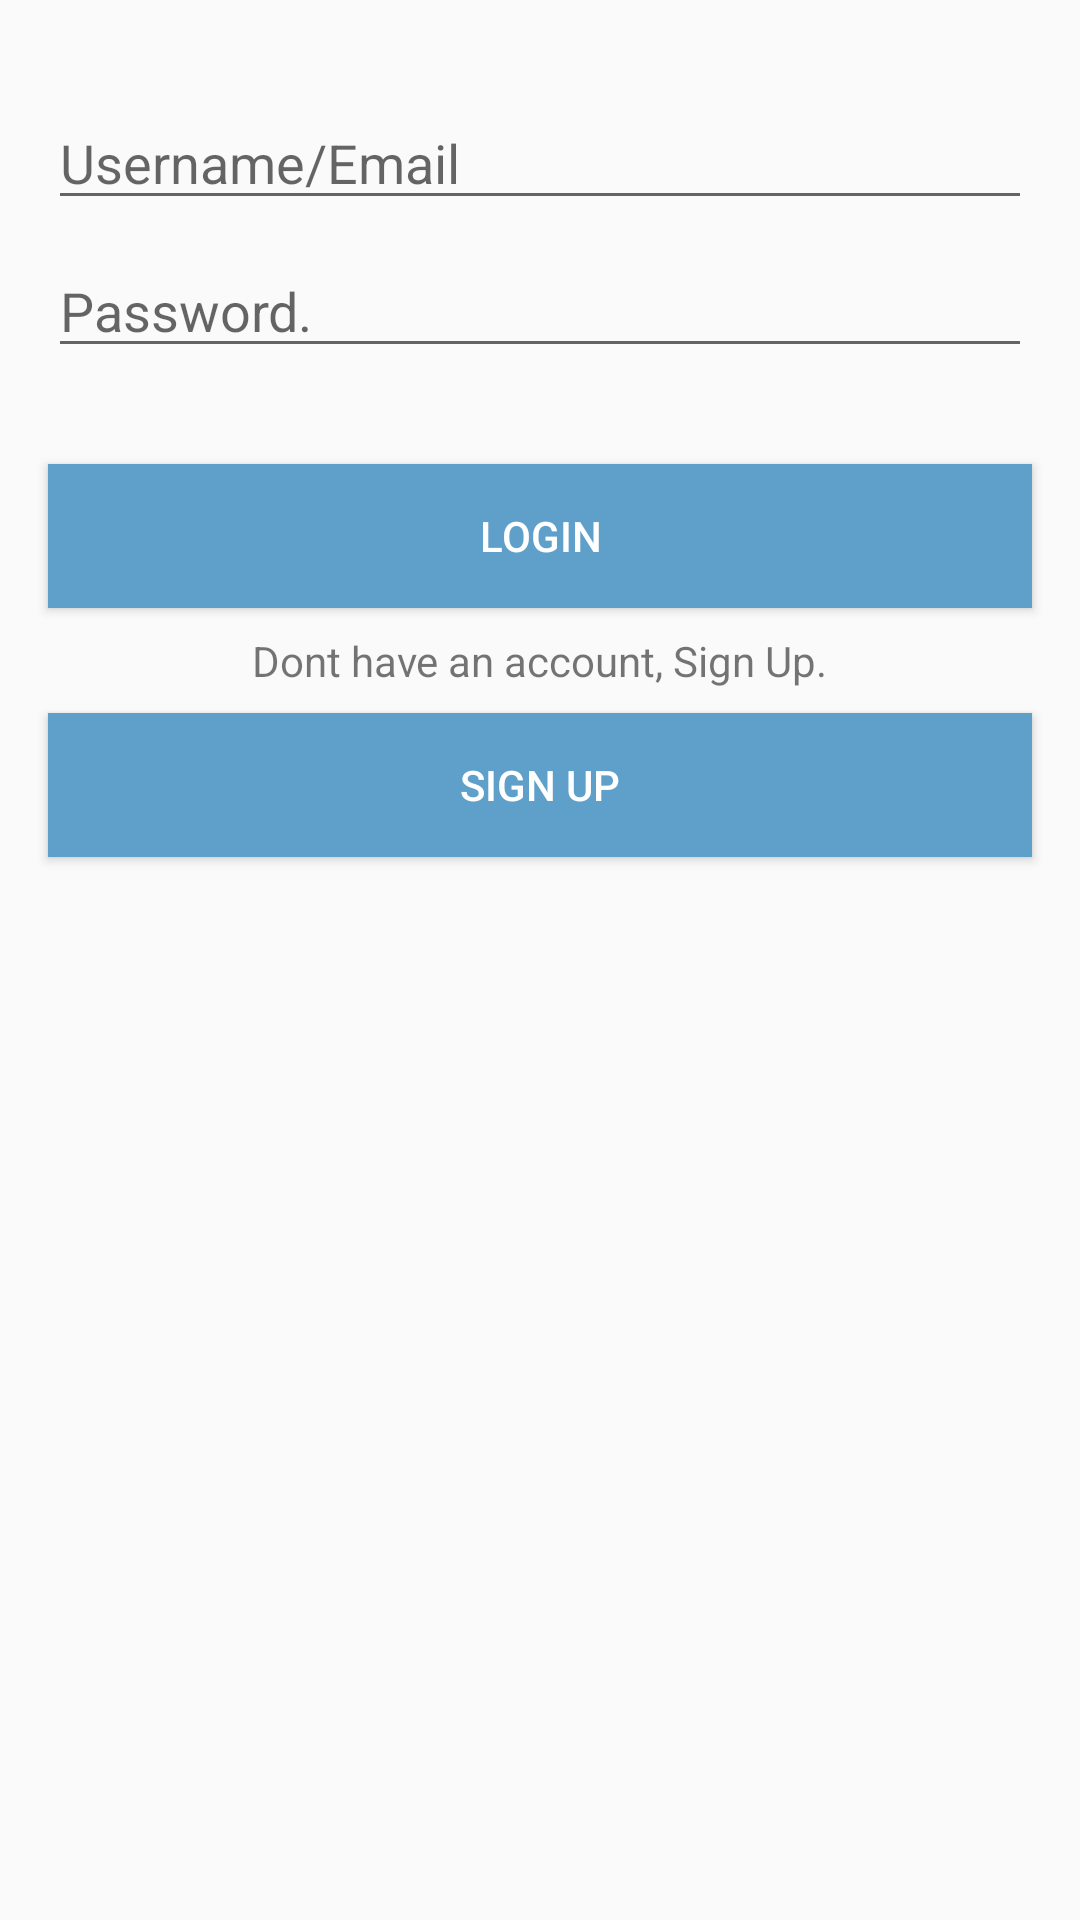

Write the Android layout XML for this screen, with the resource values it uses.
<!-- AndroidManifest.xml: application theme AppTheme -->
<!-- res/layout/activity_login.xml -->
<?xml version="1.0" encoding="utf-8"?>
<android.support.constraint.ConstraintLayout xmlns:android="http://schemas.android.com/apk/res/android"
    xmlns:app="http://schemas.android.com/apk/res-auto"
    xmlns:tools="http://schemas.android.com/tools"
    android:layout_width="match_parent"
    android:layout_height="match_parent"
    tools:context=".LoginActivity">

    <EditText
        android:id="@+id/editText"
        android:layout_width="0dp"
        android:layout_height="wrap_content"
        android:layout_marginEnd="16dp"
        android:layout_marginLeft="16dp"
        android:layout_marginRight="16dp"
        android:layout_marginStart="16dp"
        android:layout_marginTop="32dp"
        android:ems="10"
        android:hint="Username/Email"
        android:inputType="text|textPersonName"
        app:layout_constraintEnd_toEndOf="parent"
        app:layout_constraintStart_toStartOf="parent"
        app:layout_constraintTop_toTopOf="parent" />

    <EditText
        android:id="@+id/editText2"
        android:layout_width="0dp"
        android:layout_height="wrap_content"
        android:layout_marginEnd="16dp"
        android:layout_marginLeft="16dp"
        android:layout_marginRight="16dp"
        android:layout_marginStart="16dp"
        android:layout_marginTop="8dp"
        android:ems="10"
        android:hint="Password."
        android:inputType="textPassword"
        app:layout_constraintEnd_toEndOf="parent"
        app:layout_constraintStart_toStartOf="parent"
        app:layout_constraintTop_toBottomOf="@+id/editText" />

    <Button
        android:id="@+id/loginBtn"
        android:layout_width="0dp"
        android:layout_height="wrap_content"
        android:layout_marginEnd="16dp"
        android:layout_marginLeft="16dp"
        android:layout_marginRight="16dp"
        android:layout_marginStart="16dp"
        android:layout_marginTop="32dp"
        android:background="@color/colorAccent"
        android:text="Login"
        android:textColor="@color/white"
        app:layout_constraintEnd_toEndOf="parent"
        app:layout_constraintHorizontal_bias="0.0"
        app:layout_constraintStart_toStartOf="parent"
        app:layout_constraintTop_toBottomOf="@+id/editText2" />

    <TextView
        android:id="@+id/textView"
        android:layout_width="wrap_content"
        android:layout_height="wrap_content"
        android:layout_marginEnd="8dp"
        android:layout_marginLeft="8dp"
        android:layout_marginRight="8dp"
        android:layout_marginStart="8dp"
        android:layout_marginTop="8dp"
        android:text="Dont have an account, Sign Up."
        app:layout_constraintEnd_toEndOf="@+id/loginBtn"
        app:layout_constraintStart_toStartOf="@+id/loginBtn"
        app:layout_constraintTop_toBottomOf="@+id/loginBtn" />

    <Button
        android:id="@+id/signUpBtn"
        android:layout_width="0dp"
        android:layout_height="wrap_content"
        android:layout_marginTop="8dp"
        android:background="@color/colorAccent"
        android:text="Sign Up"
        android:textColor="@color/white"
        app:layout_constraintEnd_toEndOf="@+id/loginBtn"
        app:layout_constraintStart_toStartOf="@+id/loginBtn"
        app:layout_constraintTop_toBottomOf="@+id/textView" />
</android.support.constraint.ConstraintLayout>
<!-- resources referenced by this layout -->
<resources>
  <color name="colorAccent">#5ea0c9</color>
  <color name="white">#ffffff</color>
  <style name="AppTheme" parent="Theme.AppCompat.Light.NoActionBar">
          
          <item name="colorPrimary">@color/colorPrimary</item>
          <item name="colorPrimaryDark">@color/colorPrimaryDark</item>
          <item name="colorAccent">@color/colorAccent</item>
          <item name="android:windowTranslucentStatus">true</item>
          <item name="android:windowTranslucentNavigation">true</item>
      </style>
  <color name="colorPrimary">#5489c6</color>
  <color name="colorPrimaryDark">#5489c6</color>
</resources>
